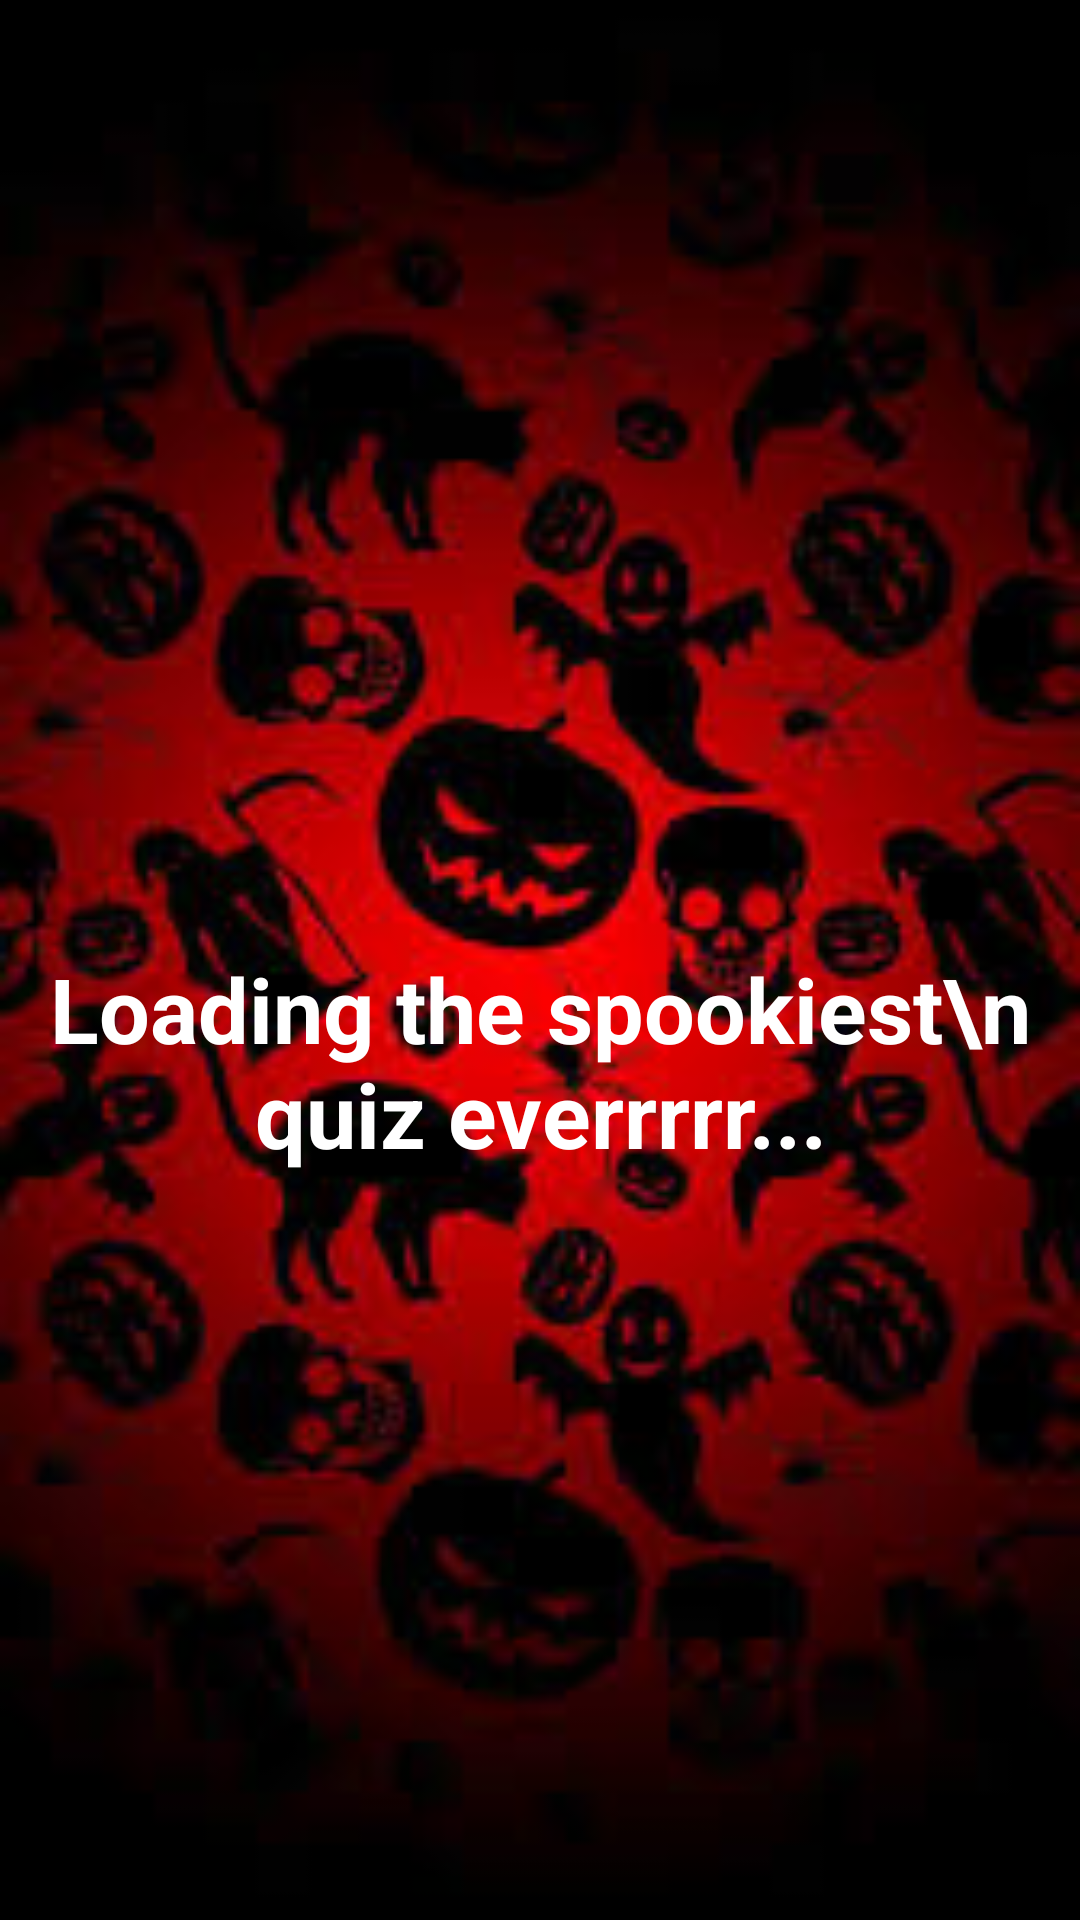

Layout XML and referenced resources for this Android screen:
<!-- AndroidManifest.xml: application theme Theme.Homework5QuizGame -->
<!-- res/layout/splash_screen.xml -->
<?xml version="1.0" encoding="utf-8"?>
<LinearLayout
    xmlns:android="http://schemas.android.com/apk/res/android"
    xmlns:app="http://schemas.android.com/apk/res-auto"
    xmlns:tools="http://schemas.android.com/tools"
    android:layout_width="match_parent"
    android:layout_height="match_parent"
    android:orientation="vertical"
    android:padding="16dp"
    tools:context=".SplashScreen"
    android:background="@drawable/splashscreen">

    <TextView
        android:id="@+id/textView"
        android:layout_width="match_parent"
        android:layout_height="wrap_content"
        android:text="Loading the spookiest\n quiz everrrrr..."
        android:textColor="@color/white"
        android:textSize="30sp"
        android:textStyle="bold"
        android:gravity="center"
        android:layout_marginTop="300dp"
        />
</LinearLayout>
<!-- resources referenced by this layout -->
<resources>
  <color name="white">#FFFFFFFF</color>
  <!-- drawable splashscreen: jpg bitmap (drawable, 11172 bytes) -->
  <style name="Theme.Homework5QuizGame" parent="Base.Theme.Homework5QuizGame" />
  <style name="Base.Theme.Homework5QuizGame" parent="Theme.Material3.DayNight.NoActionBar">
          
          <item name="colorPrimary">@color/darkPurple</item>
          <item name="colorPrimaryVariant">@color/darkPurple</item>
          <item name="android:statusBarColor">@color/darkPurple</item>
      </style>
  <color name="darkPurple">#432095</color>
</resources>
